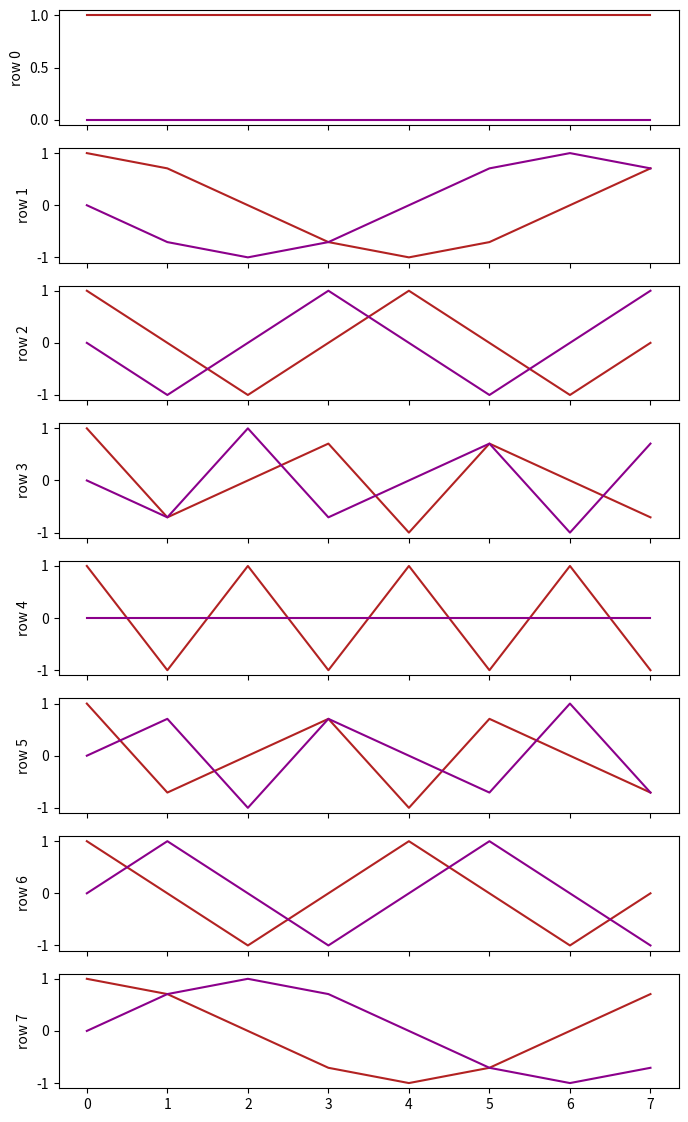

The matplotlib source for this figure:
import numpy as np
import matplotlib.pyplot as plt
import math

N = 8
m = np.arange(N).reshape(N, 1)
k = np.arange(N).reshape(1, N)
F = math.e**(
    -2j * np.pi * m * k/ N
)


fig, axs = plt.subplots(N, 1, figsize=(8, 14), sharex=True)
for i in range(N):
    axs[i].plot(F[i].real, color="firebrick", label="real")
    axs[i].plot(F[i].imag, color="darkmagenta", label="imag")
    axs[i].set_ylabel(f"row {i}")
plt.show()


print(F)
FHF = F.conj().T @ F
print("allclose:", np.allclose(FHF, N * np.eye(N)))
